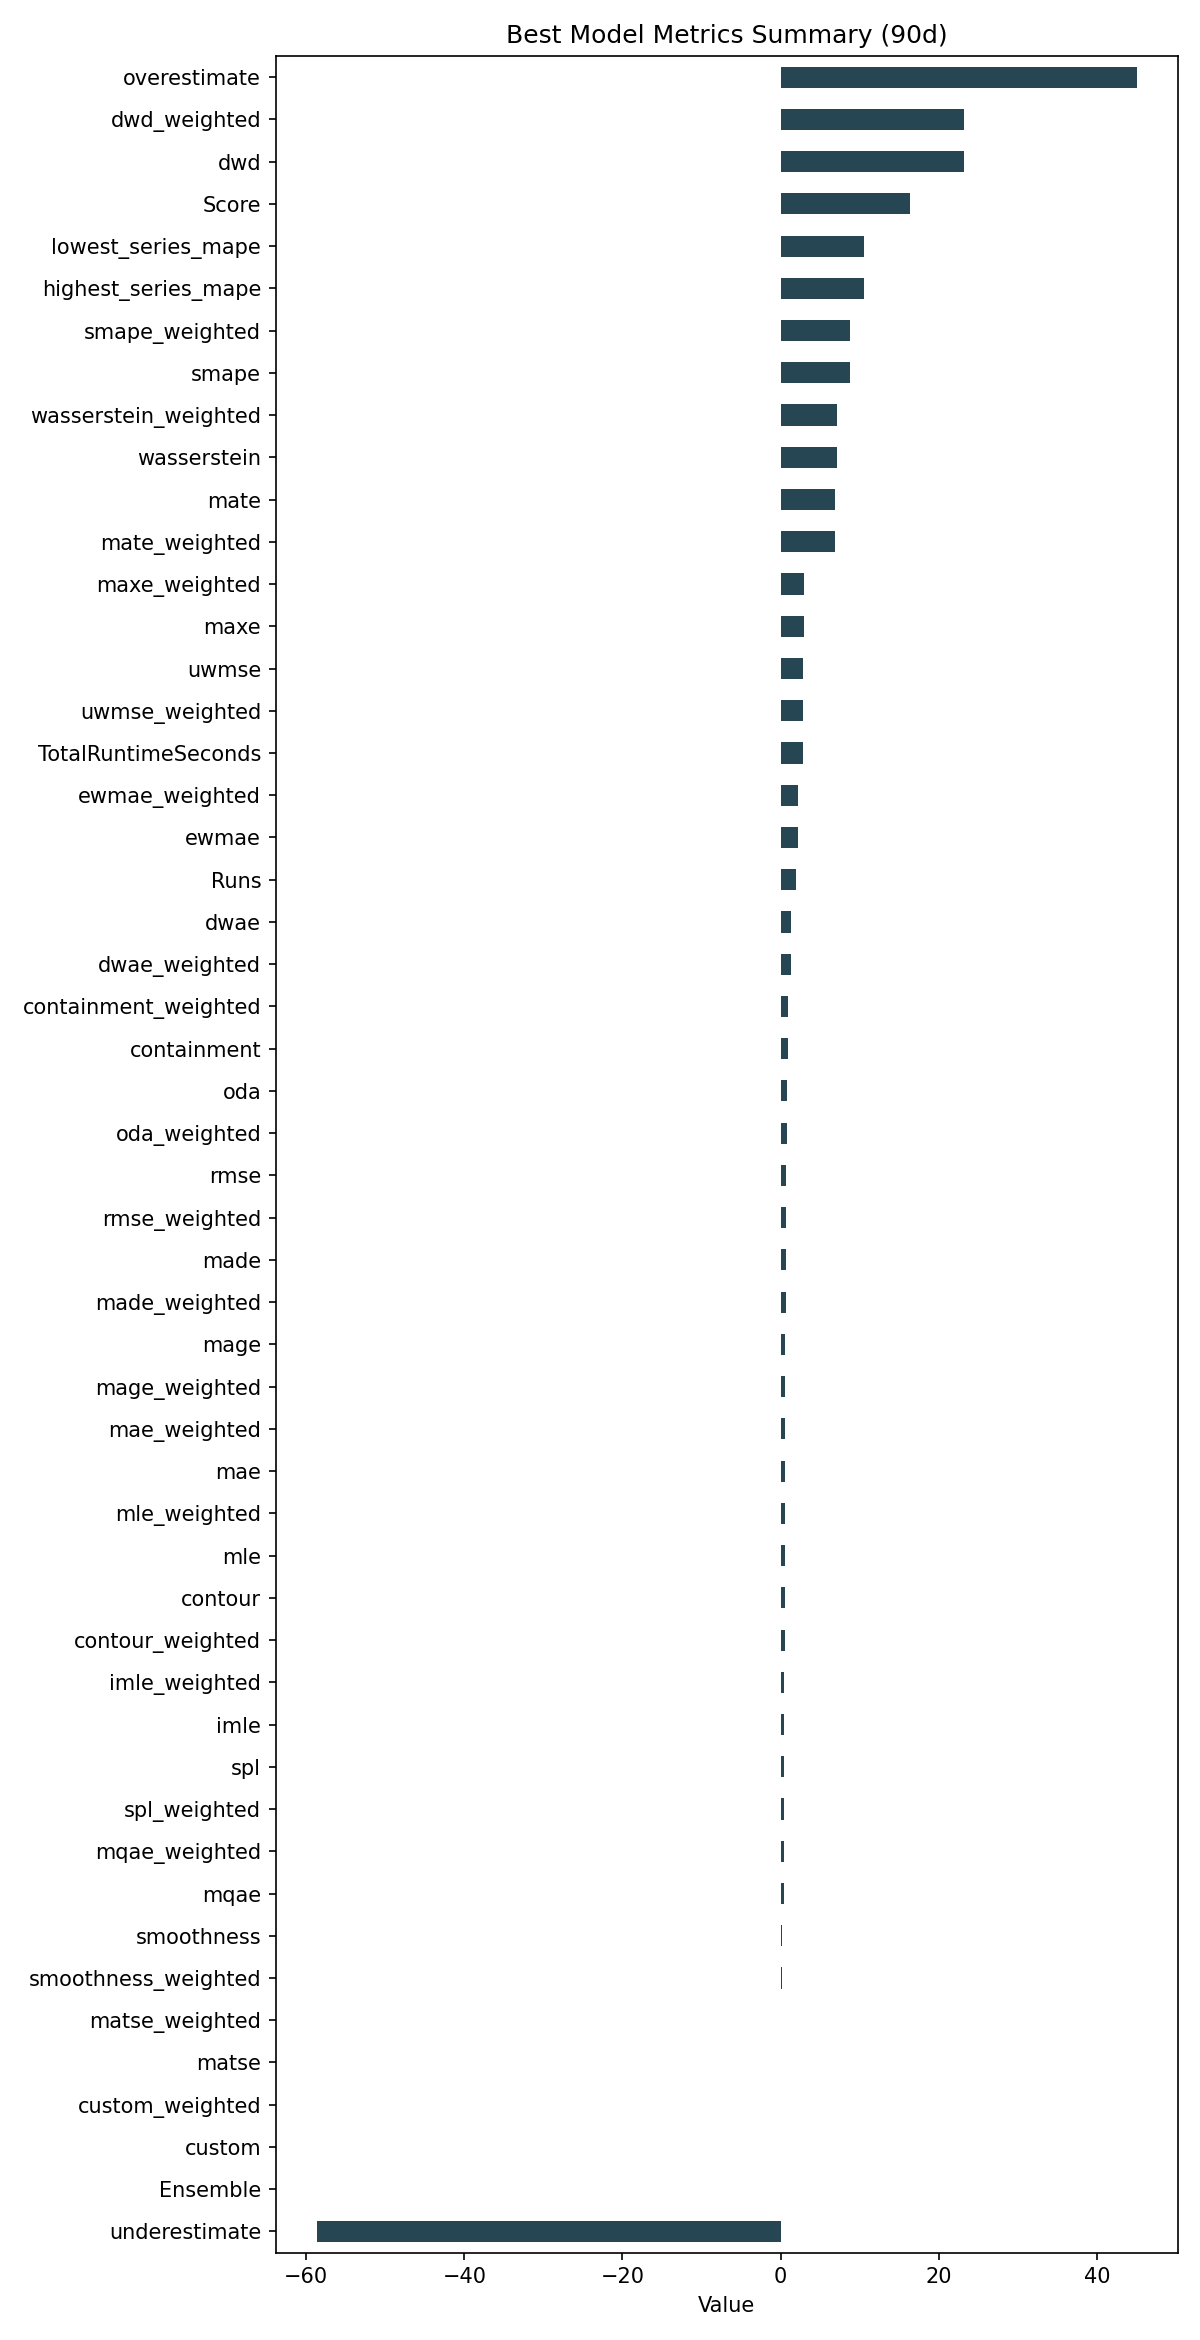

Values plotted in this chart, from the file beside it:
ID, Model, ModelParameters, TransformationParameters, Ensemble, Runs, smape, mae, rmse, made, mage, custom, underestimate, mle, overestimate, imle, spl, containment, contour, maxe, oda, dwae, mqae, ewmae
9383d77d4193b95ec6aaf25786ab451c, RollingRegression, {"regression_model": {"model": "ExtraTre…, {"fillna": "ffill_mean_biased", "transfo…, 0, 2, 8.729, 0.5761, 0.7381, 0.6328, 0.5761, 0.0, -58.67, 0.5001, 45.02, 0.4892, 0.4487, 0.9889, 0.4944, 3.004, 0.8278, 1.336, 0.4235, 2.151
